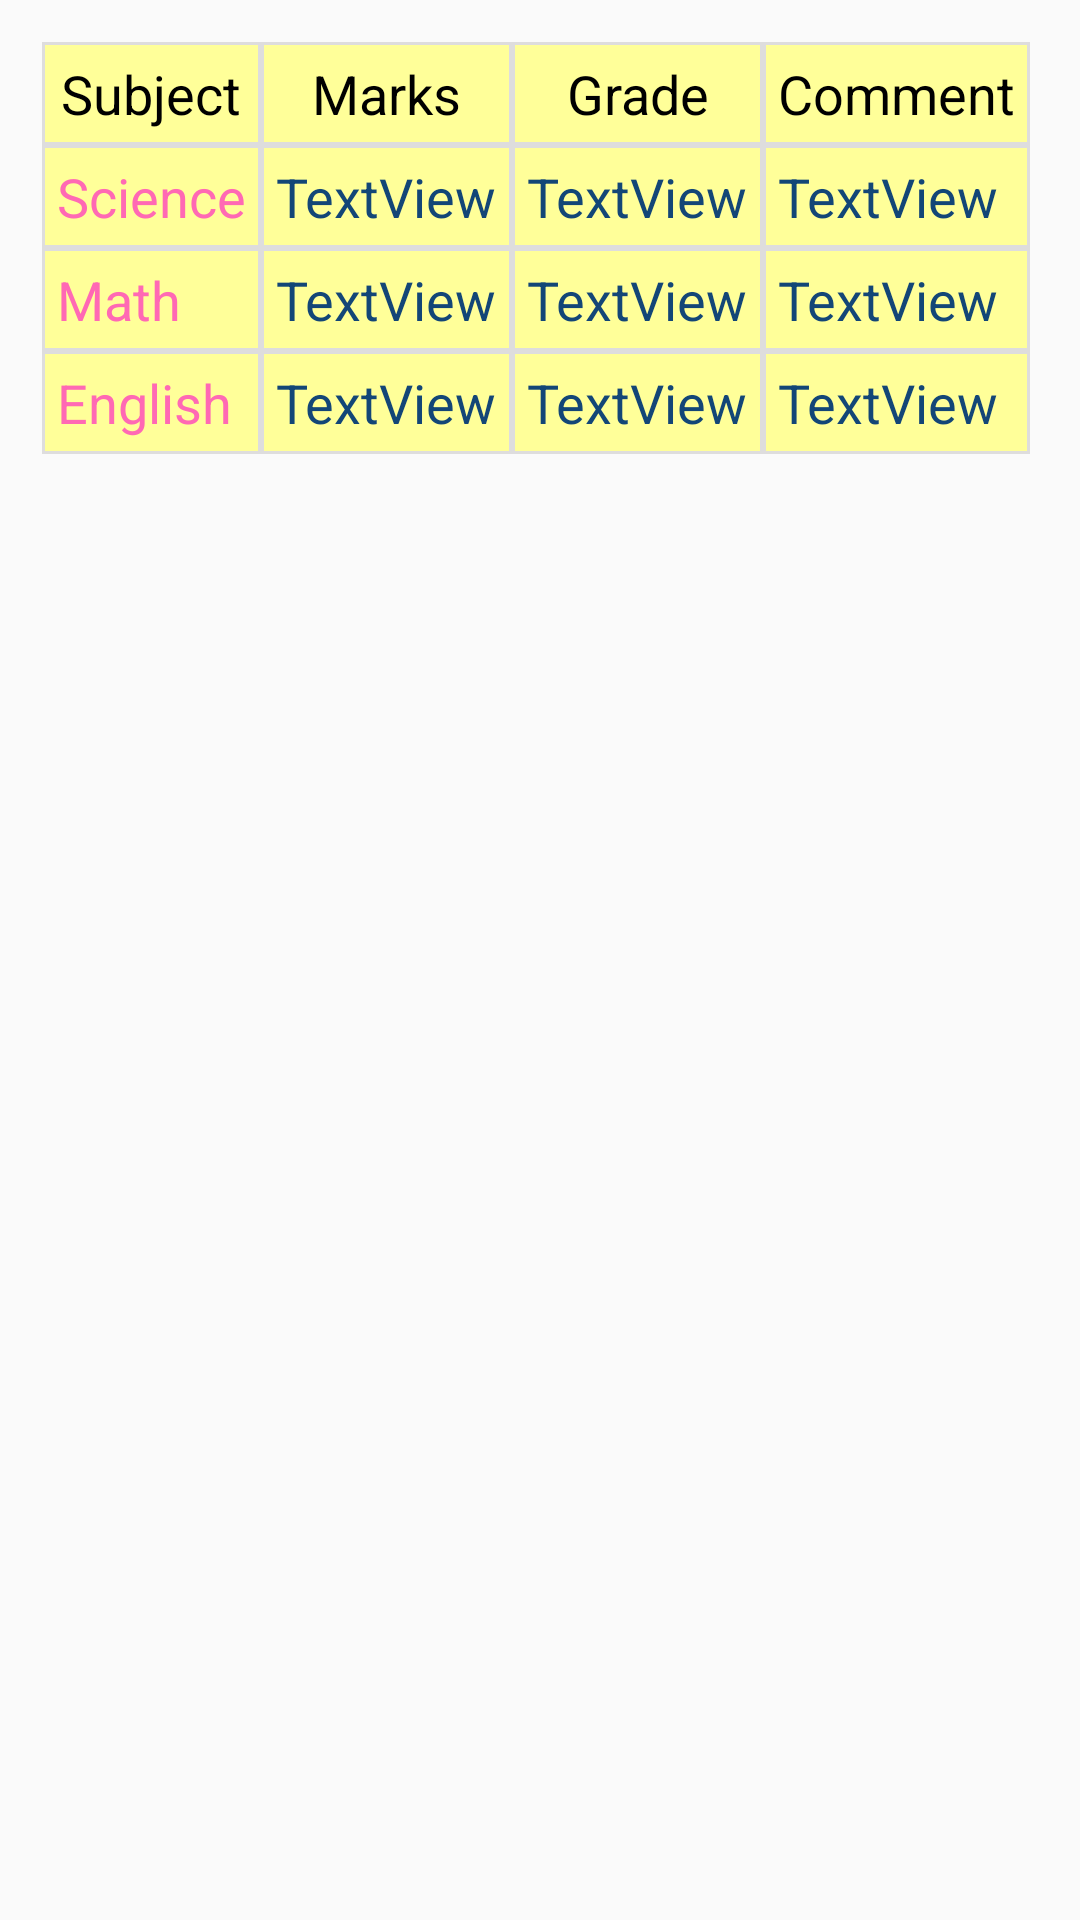

Write the Android layout XML for this screen, with the resource values it uses.
<!-- AndroidManifest.xml: application theme NoActionBar -->
<!-- res/layout/activity_table.xml -->
<?xml version="1.0" encoding="utf-8"?>
<LinearLayout
    xmlns:android="http://schemas.android.com/apk/res/android"
    android:layout_width="match_parent"
    android:layout_height="match_parent"
    android:orientation="vertical">

    <TableLayout
        android:id="@+id/tabla_cuerpo"
        android:layout_width="match_parent"
        android:layout_height="wrap_content"
        android:layout_margin="14dp"
        >

        <TableRow
            android:id="@+id/tableRow1"
            android:layout_width="match_parent"
            android:layout_height="wrap_content">

            <TextView
                android:id="@+id/textView1"
                android:layout_width="wrap_content"
                android:layout_height="wrap_content"
                android:background="@drawable/cell_shape"
                android:gravity="center"
                android:padding="5dp"
                android:text="Subject"
                android:textAppearance="?android:attr/textAppearanceMedium"
                android:textColor="@color/black"></TextView>

            <TextView
                android:id="@+id/textView2"
                android:layout_width="wrap_content"
                android:layout_height="wrap_content"
                android:background="@drawable/cell_shape"
                android:padding="5dp"
                android:text="Marks"
                android:gravity="center"
                android:textColor="@color/black"
                android:textAppearance="?android:attr/textAppearanceMedium"></TextView>

            <TextView
                android:id="@+id/textView3"
                android:layout_width="wrap_content"
                android:layout_height="wrap_content"
                android:background="@drawable/cell_shape"
                android:padding="5dp"
                android:text="Grade"
                android:gravity="center"
                android:textColor="@color/black"
                android:textAppearance="?android:attr/textAppearanceMedium"></TextView>
            <TextView
                android:id="@+id/textView13"
                android:layout_width="wrap_content"
                android:layout_height="wrap_content"
                android:background="@drawable/cell_shape"
                android:padding="5dp"
                android:text="Comment"
                android:gravity="center"
                android:textColor="@color/black"
                android:textAppearance="?android:attr/textAppearanceMedium"></TextView>

        </TableRow>

        <TableRow
            android:id="@+id/tableRow2"
            android:layout_width="match_parent"
            android:layout_height="wrap_content">

            <TextView
                android:id="@+id/textView4"
                android:layout_width="wrap_content"
                android:layout_height="wrap_content"
                android:background="@drawable/cell_shape"
                android:padding="5dp"
                android:text="Science"
                android:textColor="@color/pink"
                android:textAppearance="?android:attr/textAppearanceMedium"></TextView>

            <TextView
                android:id="@+id/textView5"
                android:layout_width="wrap_content"
                android:layout_height="wrap_content"
                android:background="@drawable/cell_shape"
                android:padding="5dp"
                android:text="TextView"
                android:textColor="@color/dark_blue"
                android:textAppearance="?android:attr/textAppearanceMedium"></TextView>

            <TextView
                android:id="@+id/textView6"
                android:layout_width="wrap_content"
                android:layout_height="wrap_content"
                android:background="@drawable/cell_shape"
                android:padding="5dp"
                android:text="TextView"
                android:textColor="@color/dark_blue"
                android:textAppearance="?android:attr/textAppearanceMedium"></TextView>
            <TextView
                android:id="@+id/textView14"
                android:layout_width="wrap_content"
                android:layout_height="wrap_content"
                android:background="@drawable/cell_shape"
                android:padding="5dp"
                android:text="TextView"
                android:textColor="@color/dark_blue"
                android:textAppearance="?android:attr/textAppearanceMedium"></TextView>
        </TableRow>

        <TableRow
            android:id="@+id/tableRow3"
            android:layout_width="match_parent"
            android:layout_height="wrap_content">
            <TextView
                android:id="@+id/textView15"
                android:layout_width="wrap_content"
                android:layout_height="wrap_content"
                android:background="@drawable/cell_shape"
                android:padding="5dp"
                android:text="Math"
                android:textColor="@color/pink"
                android:textAppearance="?android:attr/textAppearanceMedium"></TextView>
            <TextView
                android:id="@+id/textView7"
                android:layout_width="wrap_content"
                android:layout_height="wrap_content"
                android:background="@drawable/cell_shape"
                android:padding="5dp"
                android:text="TextView"
                android:textColor="@color/dark_blue"
                android:textAppearance="?android:attr/textAppearanceMedium"></TextView>

            <TextView
                android:id="@+id/textView8"
                android:layout_width="wrap_content"
                android:layout_height="wrap_content"
                android:background="@drawable/cell_shape"
                android:padding="5dp"
                android:text="TextView"
                android:textColor="@color/dark_blue"
                android:textAppearance="?android:attr/textAppearanceMedium"></TextView>

            <TextView
                android:id="@+id/textView9"
                android:layout_width="wrap_content"
                android:layout_height="wrap_content"
                android:background="@drawable/cell_shape"
                android:padding="5dp"
                android:text="TextView"
                android:textColor="@color/dark_blue"
                android:textAppearance="?android:attr/textAppearanceMedium"></TextView>

        </TableRow>

        <TableRow
            android:id="@+id/tableRow4"
            android:layout_width="match_parent"
            android:layout_height="wrap_content">
            <TextView
                android:id="@+id/textView16"
                android:layout_width="wrap_content"
                android:layout_height="wrap_content"
                android:background="@drawable/cell_shape"
                android:padding="5dp"
                android:text="English"
                android:textColor="@color/pink"
                android:textAppearance="?android:attr/textAppearanceMedium"></TextView>
            <TextView
                android:id="@+id/textView10"
                android:layout_width="wrap_content"
                android:layout_height="wrap_content"
                android:background="@drawable/cell_shape"
                android:padding="5dp"
                android:text="TextView"
                android:textColor="@color/dark_blue"
                android:textAppearance="?android:attr/textAppearanceMedium"></TextView>

            <TextView
                android:id="@+id/textView11"
                android:layout_width="wrap_content"
                android:layout_height="wrap_content"
                android:background="@drawable/cell_shape"
                android:padding="5dp"
                android:text="TextView"
                android:textColor="@color/dark_blue"
                android:textAppearance="?android:attr/textAppearanceMedium"></TextView>

            <TextView
                android:id="@+id/textView12"
                android:layout_width="wrap_content"
                android:layout_height="wrap_content"
                android:background="@drawable/cell_shape"
                android:padding="5dp"
                android:text="TextView"
                android:textColor="@color/dark_blue"
                android:textAppearance="?android:attr/textAppearanceMedium"></TextView>

        </TableRow>
    </TableLayout>


</LinearLayout>
<!-- resources referenced by this layout -->
<resources>
  <color name="black">#000000</color>
  <color name="dark_blue">#134677</color>
  <color name="pink">#FF69B4</color>
  <!-- drawable cell_shape (drawable) -->
  <?xml version="1.0" encoding="utf-8"?>
  <selector xmlns:android="http://schemas.android.com/apk/res/android">
  
      <item>
          <shape
              xmlns:android="http://schemas.android.com/apk/res/android"
              android:shape= "rectangle"  >
              <solid android:color="#ff9"/>
              <stroke android:width="1dp"  android:color="@color/gray"/>
          </shape>
      </item>
  </selector>
  <style name="NoActionBar" parent="Theme.AppCompat.Light.NoActionBar">
          
          <item name="colorPrimary">@color/colorPrimary</item>
          <item name="colorPrimaryDark">@color/colorPrimary</item>
          <item name="colorAccent">@color/colorPrimary</item>
          <item name="android:windowNoTitle">true</item>
          <item name="drawerArrowStyle">@style/DrawerArrowStyle</item>
          
      </style>
  <color name="gray">#dedddd</color>
  <color name="colorPrimary">#3F51B5</color>
  <style name="DrawerArrowStyle" parent="@style/Widget.AppCompat.DrawerArrowToggle">
          <item name="spinBars">true</item>
          <item name="color">@color/green</item>
      </style>
  <color name="green">#28a745</color>
</resources>
